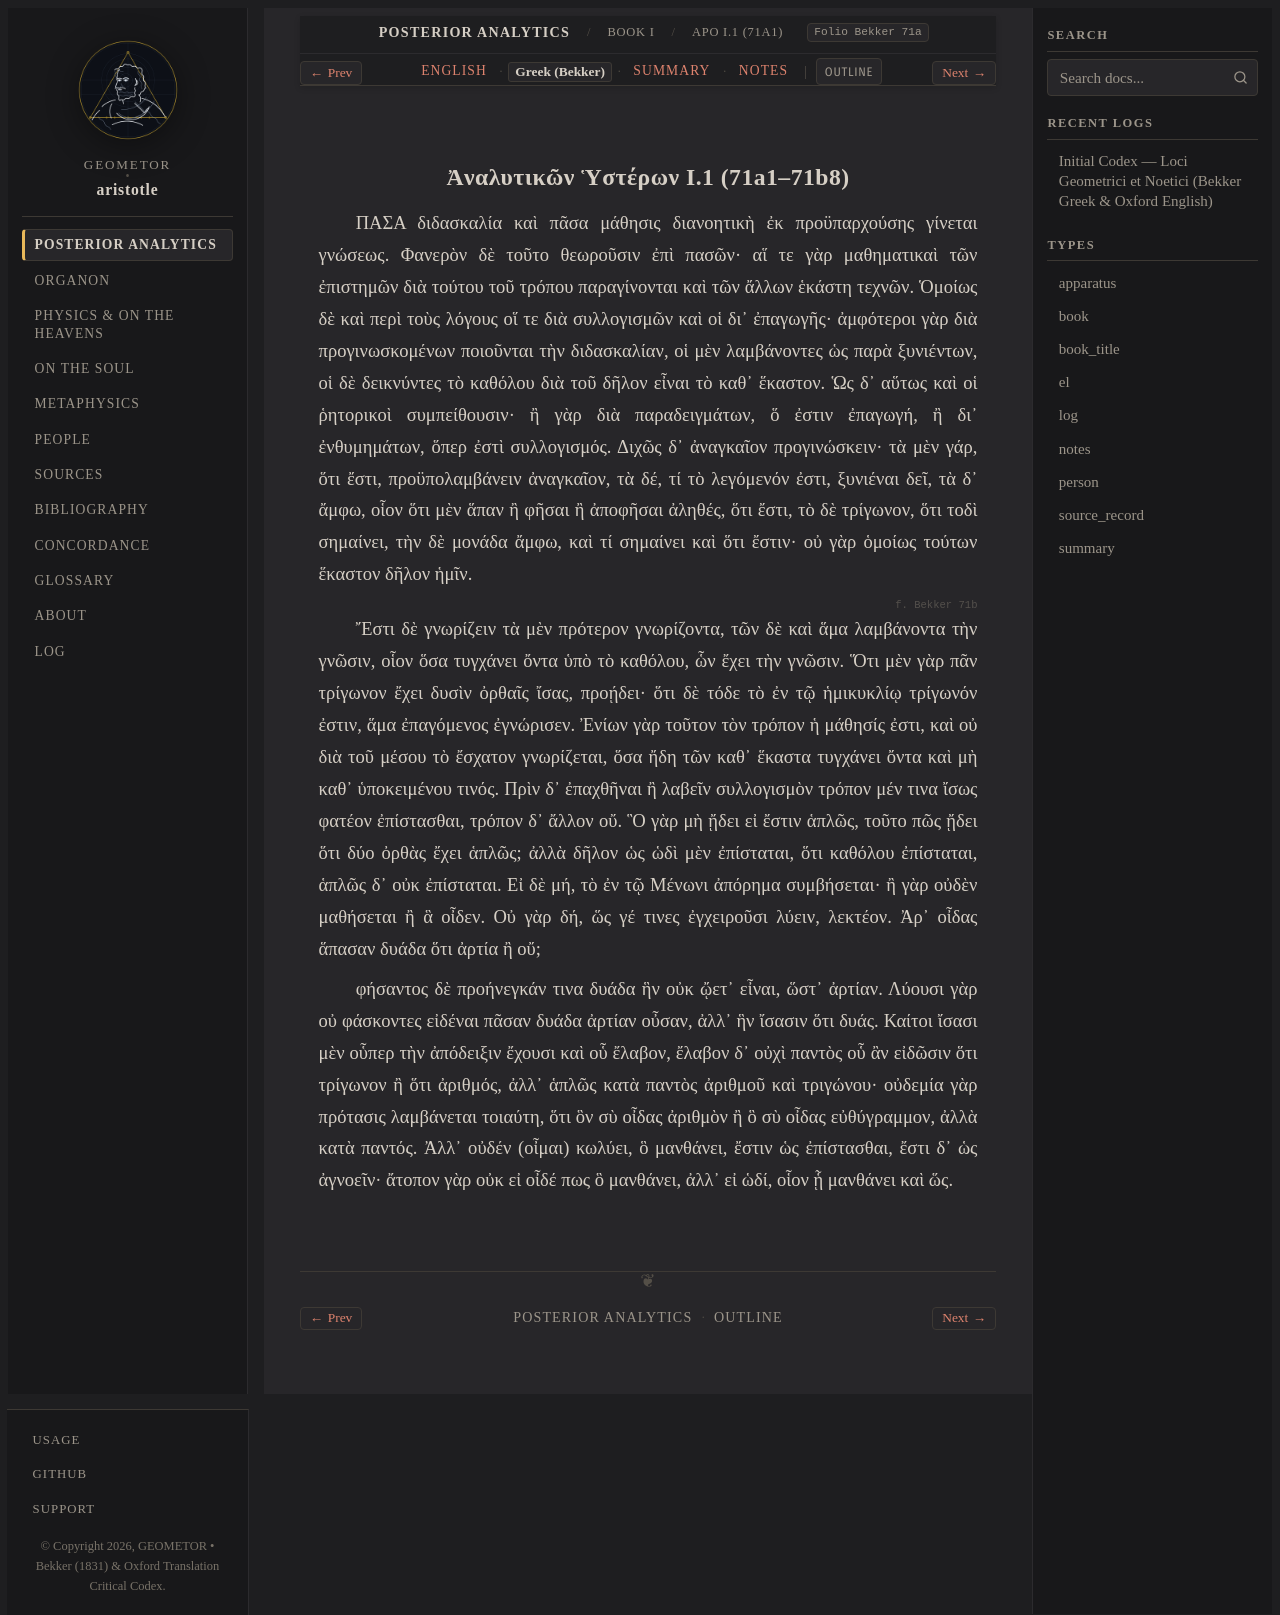

repository: geometor/aristotle · page: analytica_posteriora/book_1/ch_01/greek.html · generator: sphinx

:layout: book
:type: el
:title: Ἀναλυτικῶν Ὑστέρων I.1 (71a1–71b8) — Greek (Bekker)
:canonical_id: APo I.1 (71a1)
:folio: Bekker 71a
:tracks: English: index | Greek: greek | Summary: summary | Notes: notes

.. _liber-1a-apodeixis-el:
.. _liber-1a-apodeixis-el-c1:

Ἀναλυτικῶν Ὑστέρων I.1 (71a1–71b8)
----------------------------------

.. _bekker-el-71a:

.. folio:: Bekker 71a

ΠΑΣΑ διδασκαλία καὶ πᾶσα μάθησις διανοητικὴ ἐκ προϋπαρχούσης γίνεται γνώσεως. Φανερὸν δὲ τοῦτο θεωροῦσιν ἐπὶ πασῶν· αἵ τε γὰρ μαθηματικαὶ τῶν ἐπιστημῶν διὰ τούτου τοῦ τρόπου παραγίνονται καὶ τῶν ἄλλων ἑκάστη τεχνῶν. Ὁμοίως δὲ καὶ περὶ τοὺς λόγους οἵ τε διὰ συλλογισμῶν καὶ οἱ δι᾿ ἐπαγωγῆς· ἀμφότεροι γὰρ διὰ προγινωσκομένων ποιοῦνται τὴν διδασκαλίαν, οἱ μὲν λαμβάνοντες ὡς παρὰ ξυνιέντων, οἱ δὲ δεικνύντες τὸ καθόλου διὰ τοῦ δῆλον εἶναι τὸ καθ᾿ ἕκαστον. Ὡς δ᾿ αὕτως καὶ οἱ ῥητορικοὶ συμπείθουσιν· ἢ γὰρ διὰ παραδειγμάτων, ὅ ἐστιν ἐπαγωγή, ἢ δι᾿ ἐνθυμημάτων, ὅπερ ἐστὶ συλλογισμός. Διχῶς δ᾿ ἀναγκαῖον προγινώσκειν· τὰ μὲν γάρ, ὅτι ἔστι, προϋπολαμβάνειν ἀναγκαῖον, τὰ δέ, τί τὸ λεγόμενόν ἐστι, ξυνιέναι δεῖ, τὰ δ᾿ ἄμφω, οἷον ὅτι μὲν ἅπαν ἢ φῆσαι ἢ ἀποφῆσαι ἀληθές, ὅτι ἔστι, τὸ δὲ τρίγωνον, ὅτι τοδὶ σημαίνει, τὴν δὲ μονάδα ἄμφω, καὶ τί σημαίνει καὶ ὅτι ἔστιν· οὐ γὰρ ὁμοίως τούτων ἕκαστον δῆλον ἡμῖν.

.. _bekker-el-71b:

.. folio:: Bekker 71b

Ἔστι δὲ γνωρίζειν τὰ μὲν πρότερον γνωρίζοντα, τῶν δὲ καὶ ἅμα λαμβάνοντα τὴν γνῶσιν, οἷον ὅσα τυγχάνει ὄντα ὑπὸ τὸ καθόλου, ὧν ἔχει τὴν γνῶσιν. Ὅτι μὲν γὰρ πᾶν τρίγωνον ἔχει δυσὶν ὀρθαῖς ἴσας, προῄδει· ὅτι δὲ τόδε τὸ ἐν τῷ ἡμικυκλίῳ τρίγωνόν ἐστιν, ἅμα ἐπαγόμενος ἐγνώρισεν. Ἐνίων γὰρ τοῦτον τὸν τρόπον ἡ μάθησίς ἐστι, καὶ οὐ διὰ τοῦ μέσου τὸ ἔσχατον γνωρίζεται, ὅσα ἤδη τῶν καθ᾿ ἕκαστα τυγχάνει ὄντα καὶ μὴ καθ᾿ ὑποκειμένου τινός. Πρὶν δ᾿ ἐπαχθῆναι ἢ λαβεῖν συλλογισμὸν τρόπον μέν τινα ἴσως φατέον ἐπίστασθαι, τρόπον δ᾿ ἄλλον οὔ. Ὃ γὰρ μὴ ᾔδει εἰ ἔστιν ἁπλῶς, τοῦτο πῶς ᾔδει ὅτι δύο ὀρθὰς ἔχει ἁπλῶς; ἀλλὰ δῆλον ὡς ὡδὶ μὲν ἐπίσταται, ὅτι καθόλου ἐπίσταται, ἁπλῶς δ᾿ οὐκ ἐπίσταται. Εἰ δὲ μή, τὸ ἐν τῷ Μένωνι ἀπόρημα συμβήσεται· ἢ γὰρ οὐδὲν μαθήσεται ἢ ἃ οἶδεν. Οὐ γὰρ δή, ὥς γέ τινες ἐγχειροῦσι λύειν, λεκτέον. Ἀρ᾿ οἶδας ἅπασαν δυάδα ὅτι ἀρτία ἢ οὔ;

φήσαντος δὲ προήνεγκάν τινα δυάδα ἣν οὐκ ᾤετ᾿ εἶναι, ὥστ᾿ ἀρτίαν. Λύουσι γὰρ οὐ φάσκοντες εἰδέναι πᾶσαν δυάδα ἀρτίαν οὖσαν, ἀλλ᾿ ἣν ἴσασιν ὅτι δυάς. Καίτοι ἴσασι μὲν οὗπερ τὴν ἀπόδειξιν ἔχουσι καὶ οὗ ἔλαβον, ἔλαβον δ᾿ οὐχὶ παντὸς οὗ ἂν εἰδῶσιν ὅτι τρίγωνον ἢ ὅτι ἀριθμός, ἀλλ᾿ ἁπλῶς κατὰ παντὸς ἀριθμοῦ καὶ τριγώνου· οὐδεμία γὰρ πρότασις λαμβάνεται τοιαύτη, ὅτι ὃν σὺ οἶδας ἀριθμὸν ἢ ὃ σὺ οἶδας εὐθύγραμμον, ἀλλὰ κατὰ παντός. Ἀλλ᾿ οὐδέν (οἶμαι) κωλύει, ὃ μανθάνει, ἔστιν ὡς ἐπίστασθαι, ἔστι δ᾿ ὡς ἀγνοεῖν· ἄτοπον γὰρ οὐκ εἰ οἶδέ πως ὃ μανθάνει, ἀλλ᾿ εἰ ὡδί, οἷον ᾗ μανθάνει καὶ ὥς.
